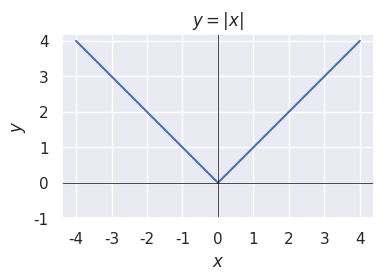

Generate this figure with matplotlib:
#! /usr/bin/env python3

import numpy as np
import matplotlib.pyplot as plt
import seaborn as sns

sns.set()

fig = plt.figure(figsize = (4, 2.89))

ax = plt.gca()
ax.set_aspect('equal')

x = np.arange(-4., 4 + 0.01, 0.01)
y = np.abs(x)

plt.plot(x, y)

plt.axvline(x = 0, color = "black", linewidth = 0.5)
plt.axhline(y = 0, color = "black", linewidth = 0.5)

plt.title(r'$y = |x|$')
plt.xlabel(r'$x$')
plt.ylabel(r'$y$')

plt.xticks(list(range(-4,5)))
plt.yticks(list(range(-1,5)))

plt.tight_layout()
plt.savefig('abs_graph.png')
